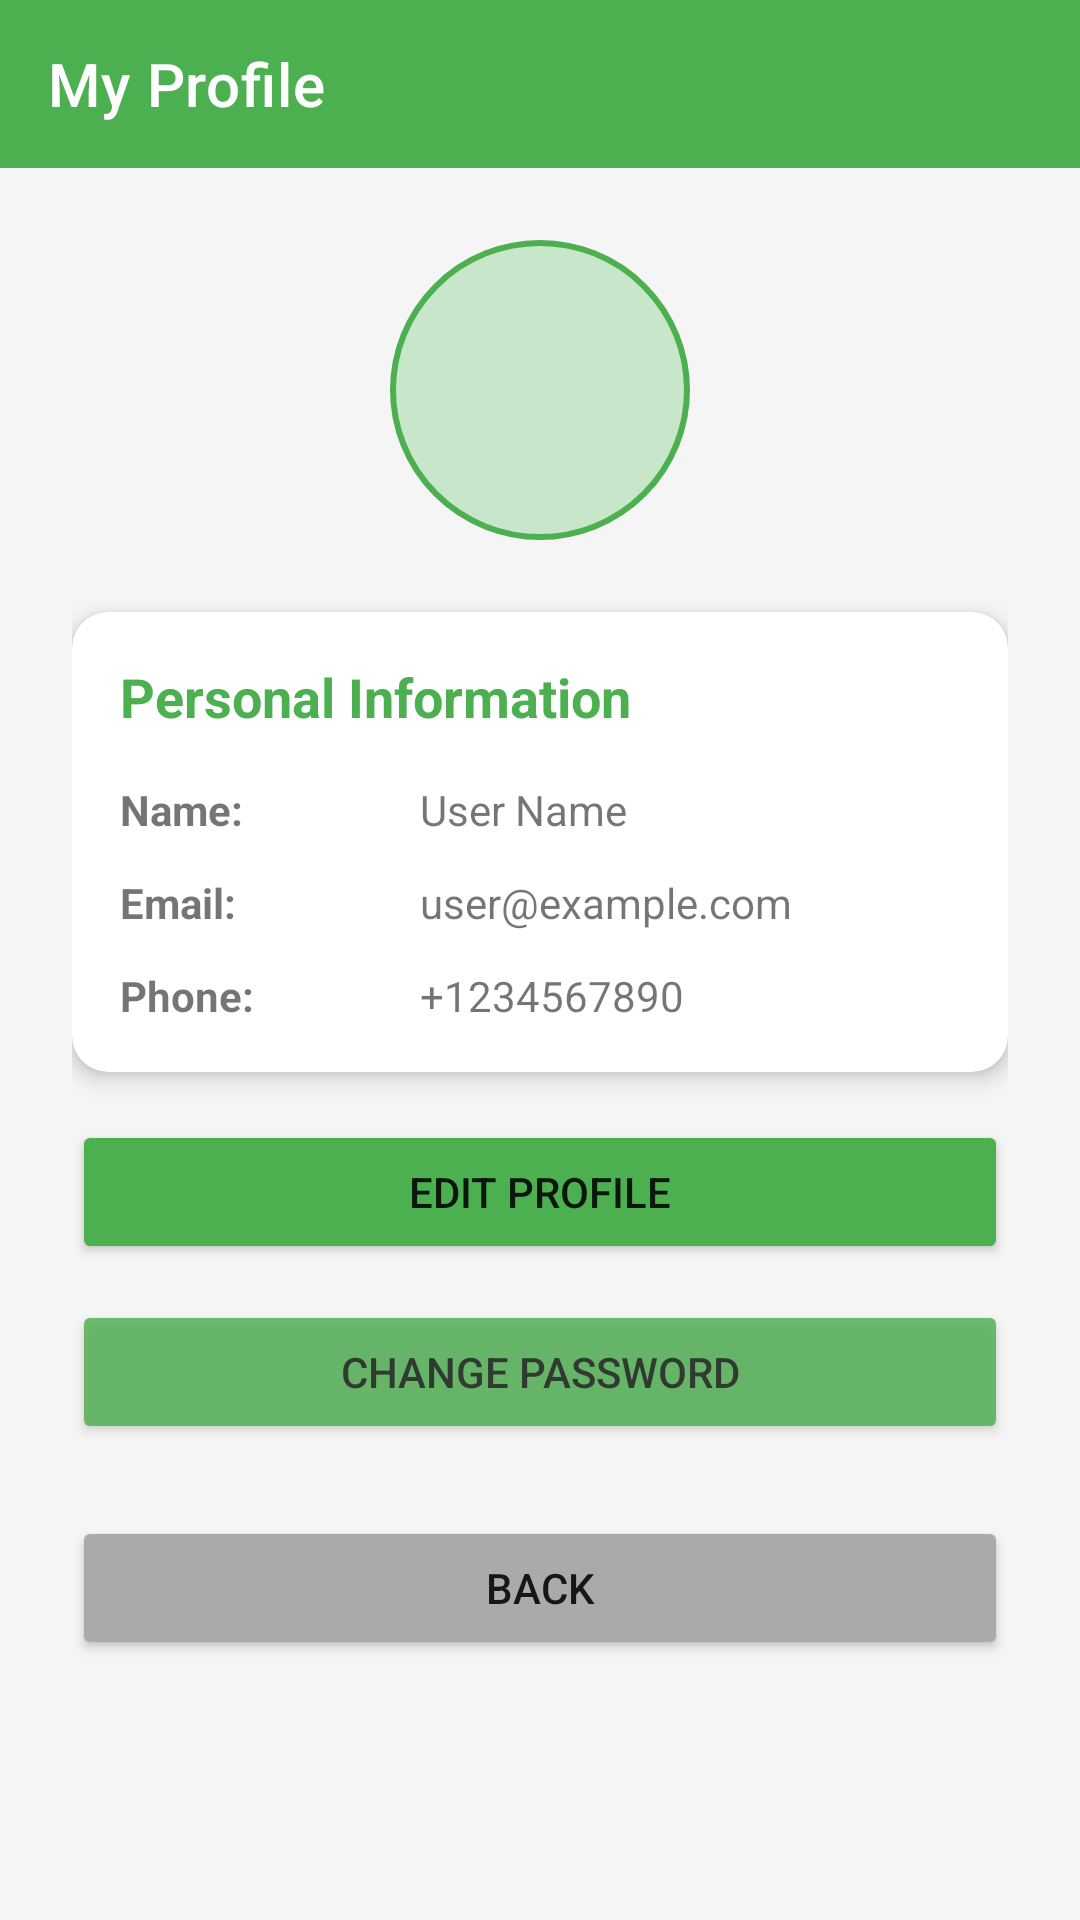

Android layout source for this screen:
<!-- AndroidManifest.xml: application theme Theme.FitLife -->
<!-- res/layout/activity_profile.xml -->
<?xml version="1.0" encoding="utf-8"?>

<LinearLayout xmlns:android="http://schemas.android.com/apk/res/android"
    xmlns:app="http://schemas.android.com/apk/res-auto"
    android:layout_width="match_parent"
    android:layout_height="match_parent"
    android:orientation="vertical"
    android:background="@color/background_color">

    <com.google.android.material.appbar.MaterialToolbar
        android:id="@+id/toolbar"
        android:layout_width="match_parent"
        android:layout_height="?attr/actionBarSize"
        android:background="@color/primary_color"
        app:title="My Profile"
        app:titleTextColor="@android:color/white"
        app:navigationIcon="@drawable/ic_back"
        app:navigationIconTint="@android:color/white"/>

    <ScrollView
        android:layout_width="match_parent"
        android:layout_height="match_parent">

        <LinearLayout
            android:layout_width="match_parent"
            android:layout_height="wrap_content"
            android:orientation="vertical"
            android:padding="24dp">

            <ImageView
                android:layout_width="100dp"
                android:layout_height="100dp"
                android:src="@drawable/ic_profile"
                android:layout_gravity="center"
                android:layout_marginBottom="24dp"
                android:background="@drawable/profile_circle_bg"
                android:padding="16dp"/>

            <com.google.android.material.card.MaterialCardView
                android:layout_width="match_parent"
                android:layout_height="wrap_content"
                app:cardElevation="4dp"
                app:cardCornerRadius="12dp"
                android:layout_marginBottom="16dp">

                <LinearLayout
                    android:layout_width="match_parent"
                    android:layout_height="wrap_content"
                    android:orientation="vertical"
                    android:padding="16dp">

                    <TextView
                        android:layout_width="wrap_content"
                        android:layout_height="wrap_content"
                        android:text="Personal Information"
                        android:textSize="18sp"
                        android:textStyle="bold"
                        android:textColor="@color/primary_color"
                        android:layout_marginBottom="16dp"/>

                    <LinearLayout
                        android:layout_width="match_parent"
                        android:layout_height="wrap_content"
                        android:orientation="horizontal"
                        android:layout_marginBottom="12dp">

                        <TextView
                            android:layout_width="100dp"
                            android:layout_height="wrap_content"
                            android:text="Name:"
                            android:textSize="14sp"
                            android:textStyle="bold"/>

                        <TextView
                            android:id="@+id/tvName"
                            android:layout_width="0dp"
                            android:layout_height="wrap_content"
                            android:layout_weight="1"
                            android:text="User Name"
                            android:textSize="14sp"/>
                    </LinearLayout>

                    <LinearLayout
                        android:layout_width="match_parent"
                        android:layout_height="wrap_content"
                        android:orientation="horizontal"
                        android:layout_marginBottom="12dp">

                        <TextView
                            android:layout_width="100dp"
                            android:layout_height="wrap_content"
                            android:text="Email:"
                            android:textSize="14sp"
                            android:textStyle="bold"/>

                        <TextView
                            android:id="@+id/tvEmail"
                            android:layout_width="0dp"
                            android:layout_height="wrap_content"
                            android:layout_weight="1"
                            android:text="user@example.com"
                            android:textSize="14sp"/>
                    </LinearLayout>

                    <LinearLayout
                        android:layout_width="match_parent"
                        android:layout_height="wrap_content"
                        android:orientation="horizontal">

                        <TextView
                            android:layout_width="100dp"
                            android:layout_height="wrap_content"
                            android:text="Phone:"
                            android:textSize="14sp"
                            android:textStyle="bold"/>

                        <TextView
                            android:id="@+id/tvPhone"
                            android:layout_width="0dp"
                            android:layout_height="wrap_content"
                            android:layout_weight="1"
                            android:text="+1234567890"
                            android:textSize="14sp"/>
                    </LinearLayout>

                </LinearLayout>

            </com.google.android.material.card.MaterialCardView>

            <Button
                android:id="@+id/btnEditProfile"
                android:layout_width="match_parent"
                android:layout_height="48dp"
                android:text="Edit Profile"
                android:layout_marginBottom="12dp"
                android:backgroundTint="@color/primary_color"/>

            <Button
                android:id="@+id/btnChangePassword"
                android:layout_width="match_parent"
                android:layout_height="48dp"
                android:text="Change Password"
                android:layout_marginBottom="24dp"
                android:backgroundTint="@color/primary_color"
                android:alpha="0.8"/>

            <Button
                android:id="@+id/btnBack"
                android:layout_width="match_parent"
                android:layout_height="48dp"
                android:text="Back"
                android:backgroundTint="@android:color/darker_gray"/>

        </LinearLayout>

    </ScrollView>

</LinearLayout>
<!-- resources referenced by this layout -->
<resources>
  <color name="background_color">#F5F5F5</color>
  <color name="primary_color">#4CAF50</color>
  <!-- drawable profile_circle_bg (drawable) -->
  <?xml version="1.0" encoding="utf-8"?>
  
  <shape xmlns:android="http://schemas.android.com/apk/res/android"
      android:shape="oval">
      <solid android:color="@color/primary_light"/>
      <stroke
          android:width="2dp"
          android:color="@color/primary_color"/>
  </shape>
  <style name="Theme.FitLife" parent="Theme.MaterialComponents.DayNight.NoActionBar">
          
          <item name="colorPrimary">@color/primary_color</item>
          <item name="colorPrimaryVariant">@color/primary_dark</item>
          <item name="colorOnPrimary">@color/white</item>
          
          <item name="colorSecondary">@color/accent_color</item>
          <item name="colorSecondaryVariant">@color/accent_color</item>
          <item name="colorOnSecondary">@color/black</item>
          
          <item name="android:statusBarColor" tools:targetApi="l">@color/primary_dark</item>
          
          <item name="android:windowBackground">@color/background_color</item>
      </style>
  <color name="primary_light">#C8E6C9</color>
  <color name="primary_dark">#388E3C</color>
  <color name="white">#FFFFFFFF</color>
  <color name="accent_color">#FF9800</color>
  <color name="black">#FF000000</color>
</resources>
